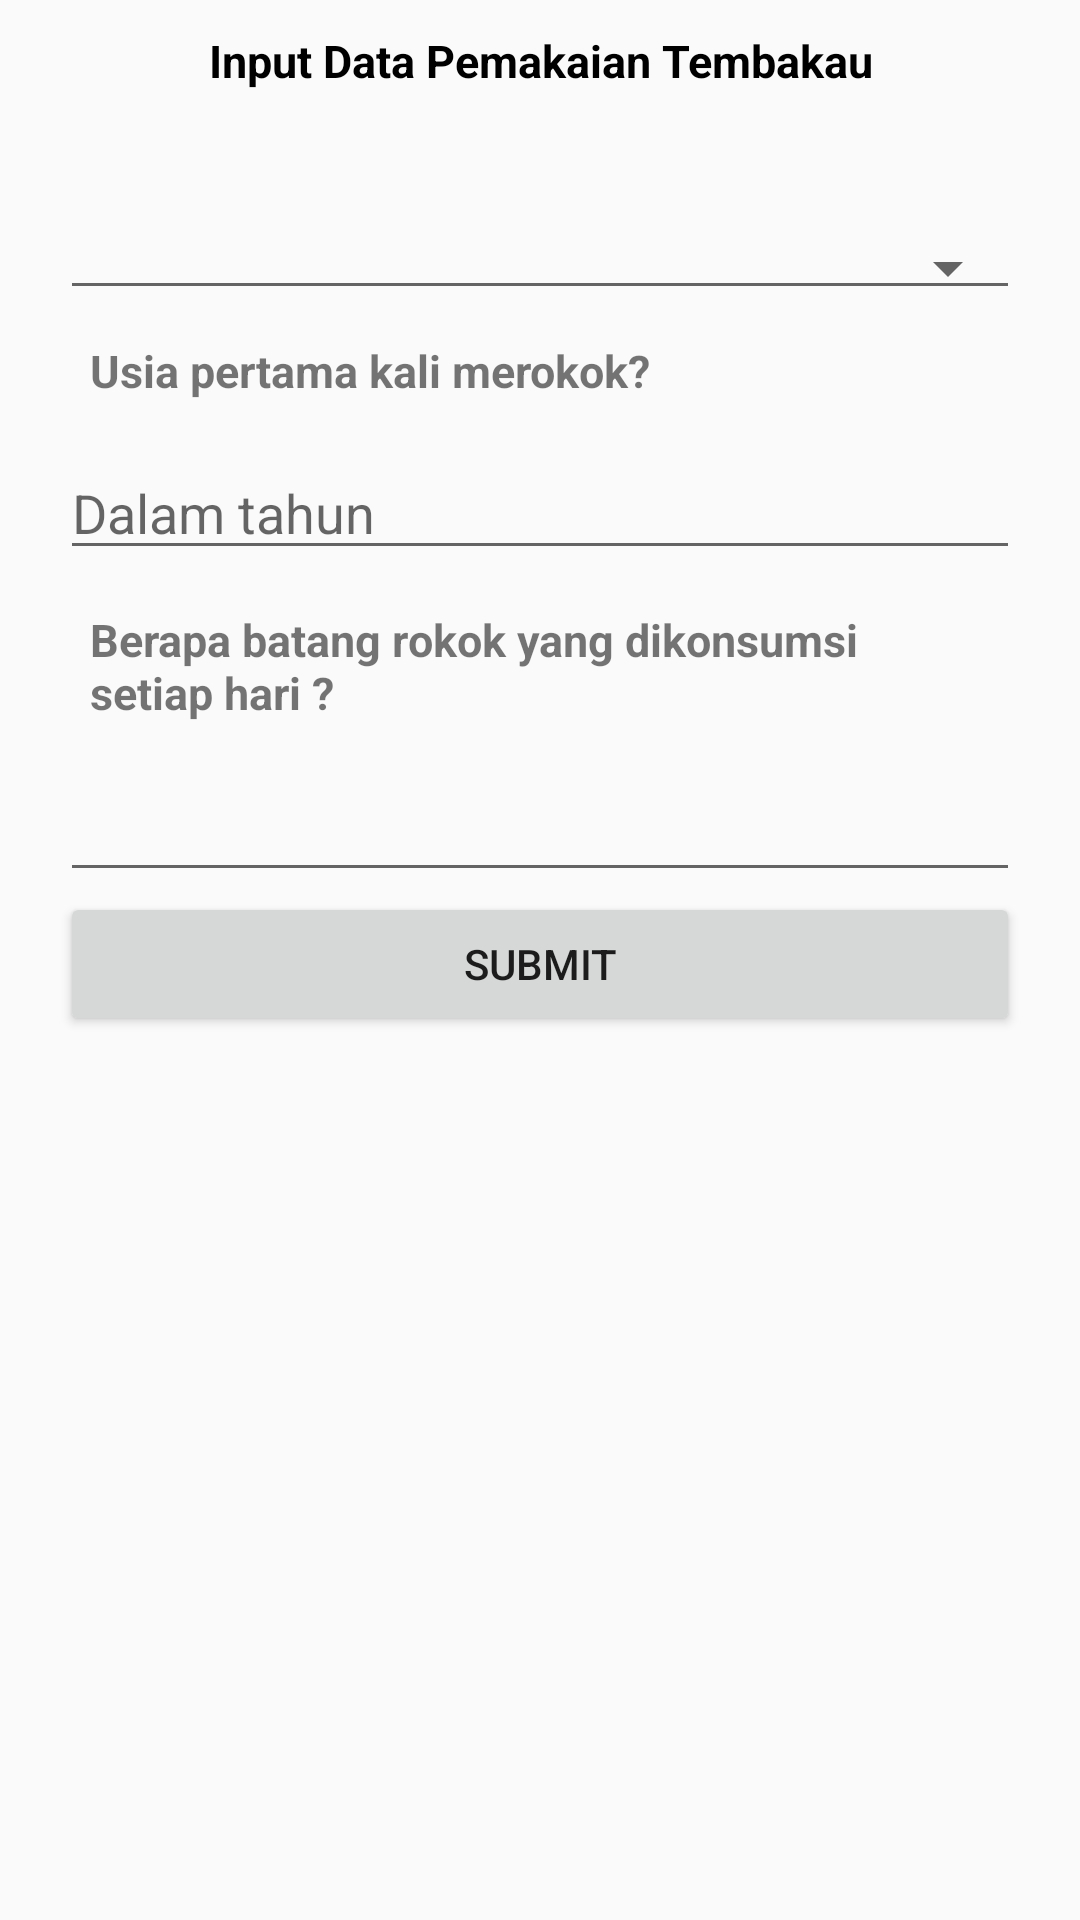

Here is an Android app screen rendered from its layout file. Give the layout XML and the strings, colors and styles it references.
<!-- AndroidManifest.xml: application theme AppTheme.NoActionBar -->
<!-- res/layout/activity_pemakaian__tembakau.xml -->
<?xml version="1.0" encoding="utf-8"?>
<RelativeLayout xmlns:android="http://schemas.android.com/apk/res/android"
    xmlns:app="http://schemas.android.com/apk/res-auto"
    xmlns:tools="http://schemas.android.com/tools"
    android:layout_width="match_parent"
    android:layout_height="match_parent"
    tools:context=".Pemakaian_Tembakau">

    <ScrollView
        android:layout_width="match_parent"
        android:layout_height="match_parent">
        <LinearLayout
            android:layout_width="match_parent"
            android:layout_height="match_parent"
            android:orientation="vertical"
            android:paddingRight="20dp"
            android:paddingLeft="20dp"
            android:paddingBottom="10dp"
            >
            <TextView
                android:layout_width="match_parent"
                android:layout_height="wrap_content"
                android:text="Input Data Pemakaian Tembakau"
                android:gravity="center"
                android:textColor="#000"
                android:textStyle="bold"
                android:textSize="15dp"
                android:layout_marginBottom="20dp"
                android:padding="10dp"/>
        <Spinner
            android:layout_width="match_parent"
            android:layout_height="wrap_content"
            android:spinnerMode="dropdown"
            android:textAlignment="textStart"
            android:layout_marginTop="15dp"
            android:id="@+id/spinrokok1bln"
            style="@style/Base.Widget.AppCompat.Spinner.Underlined"/>
            <TextView
                android:layout_width="match_parent"
                android:layout_height="wrap_content"
                android:text="Usia pertama kali merokok?"
                android:textStyle="bold"
                android:textSize="15dp"
                android:layout_marginBottom="5dp"
                android:padding="10dp"/>
            <EditText
                android:layout_width="match_parent"
                android:layout_height="wrap_content"
                android:id="@+id/etrokok"
                android:hint="Dalam tahun"/>
            <TextView
                android:layout_width="match_parent"
                android:layout_height="wrap_content"
                android:textStyle="bold"
                android:padding="10dp"
                android:text="Berapa batang rokok yang dikonsumsi setiap hari ?"
                android:layout_marginTop="3dp"
                android:textSize="15dp"
                android:layout_marginBottom="5dp"
                />
            <EditText
                android:layout_width="match_parent"
                android:layout_height="wrap_content"
                android:id="@+id/etbtgrokok"
                />
            <Button
                android:layout_width="match_parent"
                android:layout_height="wrap_content"
                android:id="@+id/btnrokok"
                android:text="Submit"
                />
        </LinearLayout>
    </ScrollView>
</RelativeLayout>
<!-- resources referenced by this layout -->
<resources>
  <style name="AppTheme.NoActionBar">
          <item name="windowActionBar">false</item>
          <item name="windowNoTitle">true</item>
      </style>
</resources>
